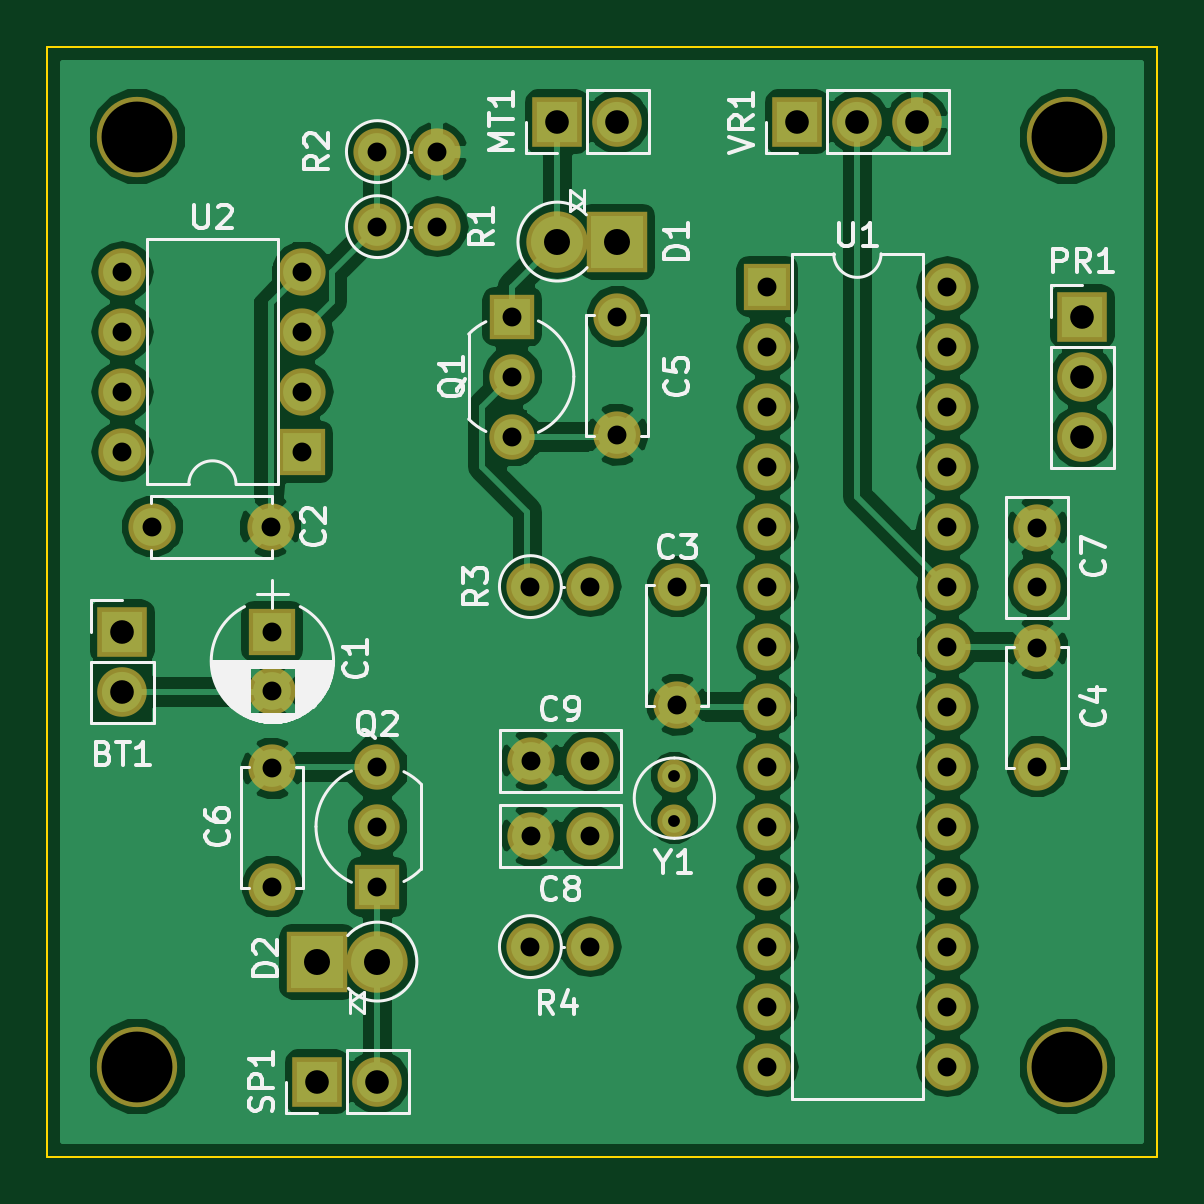
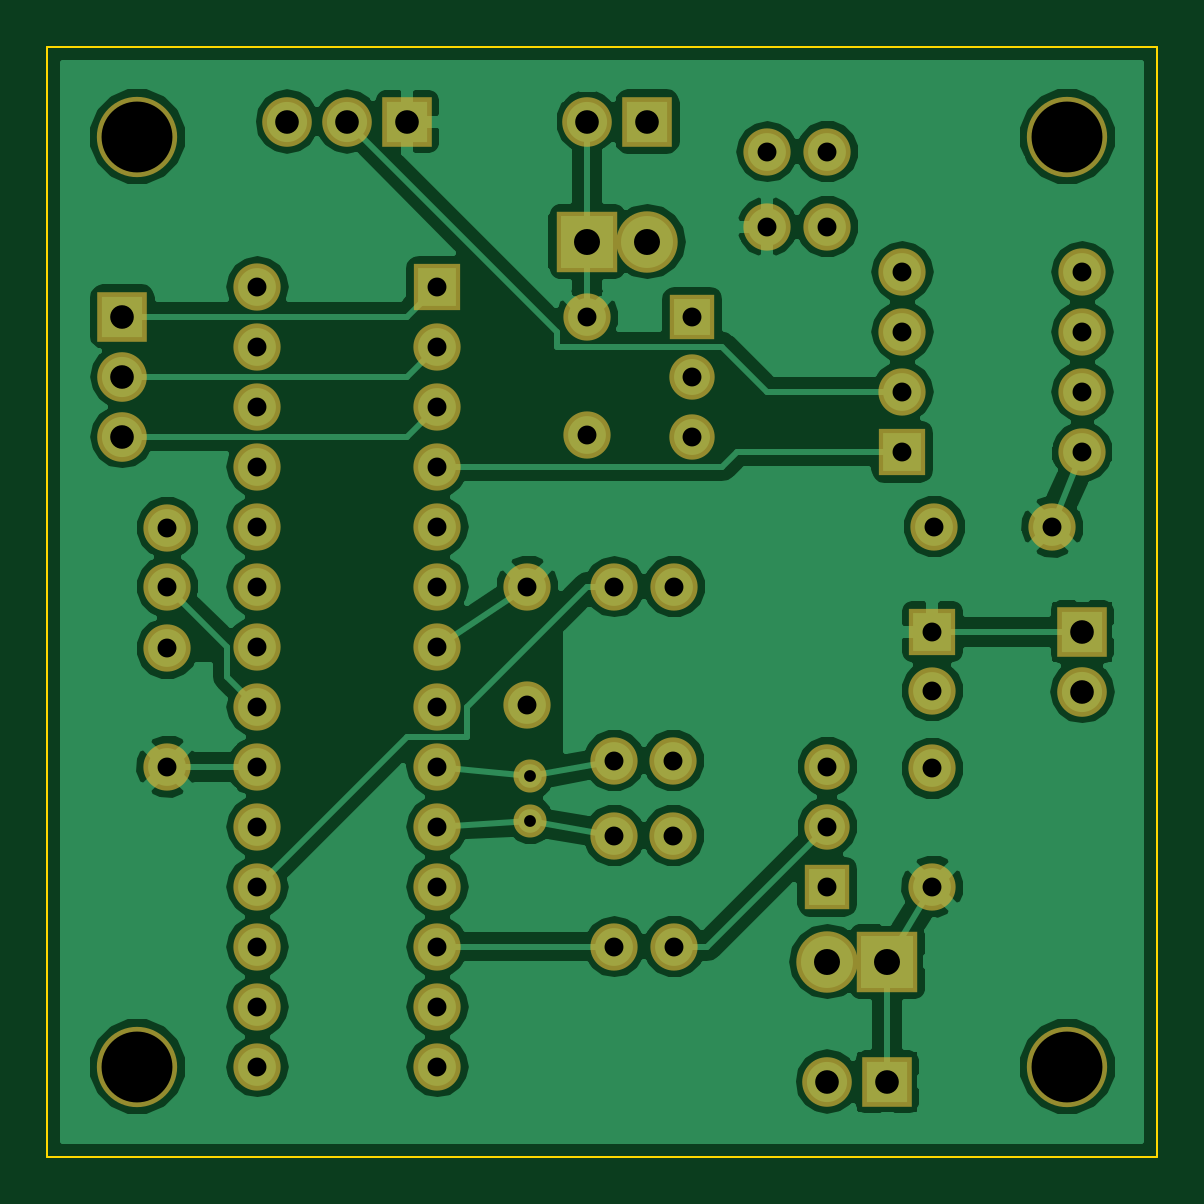
Circuit board: 11 layer files. Board 47.0 x 47.0 mm.
- bottom_copper: timer-B.Cu.gbl (70201 bytes)
- bottom_mask: timer-B.Mask.gbs (3018 bytes)
- paste: timer-B.Paste.gbp (294 bytes)
- bottom_silk: timer-B.SilkS.gbo (292 bytes)
- outline: timer-Edge.Cuts.gm1 (496 bytes)
- top_copper: timer-F.Cu.gtl (85654 bytes)
- top_mask: timer-F.Mask.gts (3018 bytes)
- paste: timer-F.Paste.gtp (294 bytes)
- top_silk: timer-F.SilkS.gto (29330 bytes)
- drill: timer-NPTH.drl (240 bytes)
- drill: timer.drl (1677 bytes)

=== bottom_copper: timer-B.Cu.gbl (70201 bytes, source omitted) ===
=== bottom_mask: timer-B.Mask.gbs ===
G04 #@! TF.FileFunction,Soldermask,Bot*
%FSLAX46Y46*%
G04 Gerber Fmt 4.6, Leading zero omitted, Abs format (unit mm)*
G04 Created by KiCad (PCBNEW 4.0.7) date Thursday, January 11, 2018 'PMt' 11:46:21 PM*
%MOMM*%
%LPD*%
G01*
G04 APERTURE LIST*
%ADD10C,0.100000*%
%ADD11R,2.000000X2.000000*%
%ADD12O,2.000000X2.000000*%
%ADD13C,1.400000*%
%ADD14C,3.400000*%
%ADD15C,2.000000*%
%ADD16R,2.600000X2.600000*%
%ADD17O,2.600000X2.600000*%
%ADD18R,2.100000X2.100000*%
%ADD19O,2.100000X2.100000*%
%ADD20C,1.920000*%
%ADD21R,1.920000X1.920000*%
G04 APERTURE END LIST*
D10*
D11*
X152400000Y-79375000D03*
D12*
X160020000Y-112395000D03*
X152400000Y-81915000D03*
X160020000Y-109855000D03*
X152400000Y-84455000D03*
X160020000Y-107315000D03*
X152400000Y-86995000D03*
X160020000Y-104775000D03*
X152400000Y-89535000D03*
X160020000Y-102235000D03*
X152400000Y-92075000D03*
X160020000Y-99695000D03*
X152400000Y-94615000D03*
X160020000Y-97155000D03*
X152400000Y-97155000D03*
X160020000Y-94615000D03*
X152400000Y-99695000D03*
X160020000Y-92075000D03*
X152400000Y-102235000D03*
X160020000Y-89535000D03*
X152400000Y-104775000D03*
X160020000Y-86995000D03*
X152400000Y-107315000D03*
X160020000Y-84455000D03*
X152400000Y-109855000D03*
X160020000Y-81915000D03*
X152400000Y-112395000D03*
X160020000Y-79375000D03*
D11*
X132715000Y-86360000D03*
D12*
X125095000Y-78740000D03*
X132715000Y-83820000D03*
X125095000Y-81280000D03*
X132715000Y-81280000D03*
X125095000Y-83820000D03*
X132715000Y-78740000D03*
X125095000Y-86360000D03*
D13*
X148463000Y-101981000D03*
X148463000Y-100081000D03*
D14*
X165100000Y-73025000D03*
X165100000Y-112395000D03*
X125730000Y-73025000D03*
X125730000Y-112395000D03*
D15*
X126365000Y-89535000D03*
X131365000Y-89535000D03*
X148590000Y-92075000D03*
X148590000Y-97075000D03*
X163830000Y-99695000D03*
X163830000Y-94695000D03*
X146050000Y-80645000D03*
X146050000Y-85645000D03*
X131445000Y-104775000D03*
X131445000Y-99775000D03*
X163830000Y-92075000D03*
X163830000Y-89575000D03*
X144907000Y-102616000D03*
X142407000Y-102616000D03*
X144907000Y-99441000D03*
X142407000Y-99441000D03*
D16*
X146050000Y-77470000D03*
D17*
X143510000Y-77470000D03*
D16*
X133350000Y-107950000D03*
D17*
X135890000Y-107950000D03*
D18*
X143510000Y-72390000D03*
D19*
X146050000Y-72390000D03*
D18*
X165735000Y-80645000D03*
D19*
X165735000Y-83185000D03*
X165735000Y-85725000D03*
D15*
X135890000Y-76835000D03*
D12*
X138430000Y-76835000D03*
D15*
X135890000Y-73660000D03*
D12*
X138430000Y-73660000D03*
D15*
X142367000Y-92075000D03*
D12*
X144907000Y-92075000D03*
D15*
X142367000Y-107315000D03*
D12*
X144907000Y-107315000D03*
D18*
X133350000Y-113030000D03*
D19*
X135890000Y-113030000D03*
D18*
X153670000Y-72390000D03*
D19*
X156210000Y-72390000D03*
X158750000Y-72390000D03*
D18*
X125095000Y-93980000D03*
D19*
X125095000Y-96520000D03*
D11*
X131445000Y-93980000D03*
D15*
X131445000Y-96480000D03*
D20*
X141605000Y-83185000D03*
X141605000Y-85725000D03*
D21*
X141605000Y-80645000D03*
D20*
X135890000Y-102235000D03*
X135890000Y-99695000D03*
D21*
X135890000Y-104775000D03*
M02*

=== paste: timer-B.Paste.gbp ===
G04 #@! TF.FileFunction,Paste,Bot*
%FSLAX46Y46*%
G04 Gerber Fmt 4.6, Leading zero omitted, Abs format (unit mm)*
G04 Created by KiCad (PCBNEW 4.0.7) date Wednesday, September 20, 2017 'AMt' 09:11:25 AM*
%MOMM*%
%LPD*%
G01*
G04 APERTURE LIST*
%ADD10C,0.100000*%
G04 APERTURE END LIST*
D10*
M02*

=== bottom_silk: timer-B.SilkS.gbo ===
G04 #@! TF.FileFunction,Legend,Bot*
%FSLAX46Y46*%
G04 Gerber Fmt 4.6, Leading zero omitted, Abs format (unit mm)*
G04 Created by KiCad (PCBNEW 4.0.7) date Thursday, January 11, 2018 'PMt' 11:46:20 PM*
%MOMM*%
%LPD*%
G01*
G04 APERTURE LIST*
%ADD10C,0.100000*%
G04 APERTURE END LIST*
D10*
M02*

=== outline: timer-Edge.Cuts.gm1 ===
G04 #@! TF.FileFunction,Profile,NP*
%FSLAX46Y46*%
G04 Gerber Fmt 4.6, Leading zero omitted, Abs format (unit mm)*
G04 Created by KiCad (PCBNEW 4.0.7) date Thursday, January 11, 2018 'PMt' 11:46:21 PM*
%MOMM*%
%LPD*%
G01*
G04 APERTURE LIST*
%ADD10C,0.100000*%
G04 APERTURE END LIST*
D10*
X121920000Y-116205000D02*
X121920000Y-69215000D01*
X168910000Y-116205000D02*
X121920000Y-116205000D01*
X168910000Y-69215000D02*
X168910000Y-116205000D01*
X121920000Y-69215000D02*
X168910000Y-69215000D01*
M02*

=== top_copper: timer-F.Cu.gtl (85654 bytes, source omitted) ===
=== top_mask: timer-F.Mask.gts ===
G04 #@! TF.FileFunction,Soldermask,Top*
%FSLAX46Y46*%
G04 Gerber Fmt 4.6, Leading zero omitted, Abs format (unit mm)*
G04 Created by KiCad (PCBNEW 4.0.7) date Thursday, January 11, 2018 'PMt' 11:46:21 PM*
%MOMM*%
%LPD*%
G01*
G04 APERTURE LIST*
%ADD10C,0.100000*%
%ADD11R,2.000000X2.000000*%
%ADD12O,2.000000X2.000000*%
%ADD13C,1.400000*%
%ADD14C,3.400000*%
%ADD15C,2.000000*%
%ADD16R,2.600000X2.600000*%
%ADD17O,2.600000X2.600000*%
%ADD18R,2.100000X2.100000*%
%ADD19O,2.100000X2.100000*%
%ADD20C,1.920000*%
%ADD21R,1.920000X1.920000*%
G04 APERTURE END LIST*
D10*
D11*
X152400000Y-79375000D03*
D12*
X160020000Y-112395000D03*
X152400000Y-81915000D03*
X160020000Y-109855000D03*
X152400000Y-84455000D03*
X160020000Y-107315000D03*
X152400000Y-86995000D03*
X160020000Y-104775000D03*
X152400000Y-89535000D03*
X160020000Y-102235000D03*
X152400000Y-92075000D03*
X160020000Y-99695000D03*
X152400000Y-94615000D03*
X160020000Y-97155000D03*
X152400000Y-97155000D03*
X160020000Y-94615000D03*
X152400000Y-99695000D03*
X160020000Y-92075000D03*
X152400000Y-102235000D03*
X160020000Y-89535000D03*
X152400000Y-104775000D03*
X160020000Y-86995000D03*
X152400000Y-107315000D03*
X160020000Y-84455000D03*
X152400000Y-109855000D03*
X160020000Y-81915000D03*
X152400000Y-112395000D03*
X160020000Y-79375000D03*
D11*
X132715000Y-86360000D03*
D12*
X125095000Y-78740000D03*
X132715000Y-83820000D03*
X125095000Y-81280000D03*
X132715000Y-81280000D03*
X125095000Y-83820000D03*
X132715000Y-78740000D03*
X125095000Y-86360000D03*
D13*
X148463000Y-101981000D03*
X148463000Y-100081000D03*
D14*
X165100000Y-73025000D03*
X165100000Y-112395000D03*
X125730000Y-73025000D03*
X125730000Y-112395000D03*
D15*
X126365000Y-89535000D03*
X131365000Y-89535000D03*
X148590000Y-92075000D03*
X148590000Y-97075000D03*
X163830000Y-99695000D03*
X163830000Y-94695000D03*
X146050000Y-80645000D03*
X146050000Y-85645000D03*
X131445000Y-104775000D03*
X131445000Y-99775000D03*
X163830000Y-92075000D03*
X163830000Y-89575000D03*
X144907000Y-102616000D03*
X142407000Y-102616000D03*
X144907000Y-99441000D03*
X142407000Y-99441000D03*
D16*
X146050000Y-77470000D03*
D17*
X143510000Y-77470000D03*
D16*
X133350000Y-107950000D03*
D17*
X135890000Y-107950000D03*
D18*
X143510000Y-72390000D03*
D19*
X146050000Y-72390000D03*
D18*
X165735000Y-80645000D03*
D19*
X165735000Y-83185000D03*
X165735000Y-85725000D03*
D15*
X135890000Y-76835000D03*
D12*
X138430000Y-76835000D03*
D15*
X135890000Y-73660000D03*
D12*
X138430000Y-73660000D03*
D15*
X142367000Y-92075000D03*
D12*
X144907000Y-92075000D03*
D15*
X142367000Y-107315000D03*
D12*
X144907000Y-107315000D03*
D18*
X133350000Y-113030000D03*
D19*
X135890000Y-113030000D03*
D18*
X153670000Y-72390000D03*
D19*
X156210000Y-72390000D03*
X158750000Y-72390000D03*
D18*
X125095000Y-93980000D03*
D19*
X125095000Y-96520000D03*
D11*
X131445000Y-93980000D03*
D15*
X131445000Y-96480000D03*
D20*
X141605000Y-83185000D03*
X141605000Y-85725000D03*
D21*
X141605000Y-80645000D03*
D20*
X135890000Y-102235000D03*
X135890000Y-99695000D03*
D21*
X135890000Y-104775000D03*
M02*

=== paste: timer-F.Paste.gtp ===
G04 #@! TF.FileFunction,Paste,Top*
%FSLAX46Y46*%
G04 Gerber Fmt 4.6, Leading zero omitted, Abs format (unit mm)*
G04 Created by KiCad (PCBNEW 4.0.7) date Wednesday, September 20, 2017 'AMt' 09:11:25 AM*
%MOMM*%
%LPD*%
G01*
G04 APERTURE LIST*
%ADD10C,0.100000*%
G04 APERTURE END LIST*
D10*
M02*

=== top_silk: timer-F.SilkS.gto (29330 bytes, source omitted) ===
=== drill: timer-NPTH.drl ===
M48
;DRILL file {KiCad 4.0.7} date Wednesday, September 20, 2017 'AMt' 09:11:50 AM
;FORMAT={-:-/ absolute / metric / decimal}
FMAT,2
METRIC,TZ
T1C2.500
%
G90
G05
M71
T1
X125.73Y-73.025
X125.73Y-112.395
X165.1Y-73.025
X165.1Y-112.395
T0
M30

=== drill: timer.drl ===
M48
;DRILL file {KiCad 4.0.7} date Thursday, January 11, 2018 'PMt' 11:46:30 PM
;FORMAT={-:-/ absolute / metric / decimal}
FMAT,2
METRIC,TZ
T1C0.500
T2C0.800
T3C1.000
T4C1.100
T5C3.000
%
G90
G05
M71
T1
X148.463Y-100.081
X148.463Y-101.981
T2
X125.095Y-78.74
X125.095Y-81.28
X125.095Y-83.82
X125.095Y-86.36
X126.365Y-89.535
X131.365Y-89.535
X131.445Y-93.98
X131.445Y-96.48
X131.445Y-99.775
X131.445Y-104.775
X132.715Y-78.74
X132.715Y-81.28
X132.715Y-83.82
X132.715Y-86.36
X135.89Y-73.66
X135.89Y-76.835
X135.89Y-99.695
X135.89Y-102.235
X135.89Y-104.775
X138.43Y-73.66
X138.43Y-76.835
X141.605Y-80.645
X141.605Y-83.185
X141.605Y-85.725
X142.367Y-92.075
X142.367Y-107.315
X142.407Y-99.441
X142.407Y-102.616
X144.907Y-92.075
X144.907Y-99.441
X144.907Y-102.616
X144.907Y-107.315
X146.05Y-80.645
X146.05Y-85.645
X148.59Y-92.075
X148.59Y-97.075
X152.4Y-79.375
X152.4Y-81.915
X152.4Y-84.455
X152.4Y-86.995
X152.4Y-89.535
X152.4Y-92.075
X152.4Y-94.615
X152.4Y-97.155
X152.4Y-99.695
X152.4Y-102.235
X152.4Y-104.775
X152.4Y-107.315
X152.4Y-109.855
X152.4Y-112.395
X160.02Y-79.375
X160.02Y-81.915
X160.02Y-84.455
X160.02Y-86.995
X160.02Y-89.535
X160.02Y-92.075
X160.02Y-94.615
X160.02Y-97.155
X160.02Y-99.695
X160.02Y-102.235
X160.02Y-104.775
X160.02Y-107.315
X160.02Y-109.855
X160.02Y-112.395
X163.83Y-89.575
X163.83Y-92.075
X163.83Y-94.695
X163.83Y-99.695
T3
X125.095Y-93.98
X125.095Y-96.52
X133.35Y-113.03
X135.89Y-113.03
X143.51Y-72.39
X146.05Y-72.39
X153.67Y-72.39
X156.21Y-72.39
X158.75Y-72.39
X165.735Y-80.645
X165.735Y-83.185
X165.735Y-85.725
T4
X133.35Y-107.95
X135.89Y-107.95
X143.51Y-77.47
X146.05Y-77.47
T5
X125.73Y-73.025
X125.73Y-112.395
X165.1Y-73.025
X165.1Y-112.395
T0
M30
